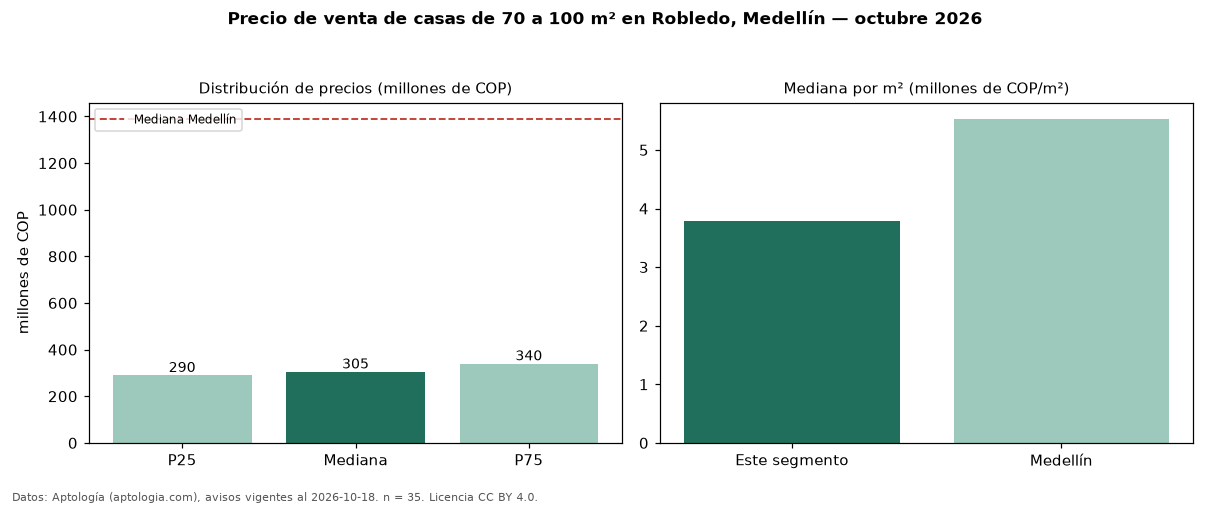

Source data for this figure (header and first rows):
seccion, metrica, valor, moneda, n
filtro, area3, de 70 a 100 m², , 35
precio, p25, 290000000, COP, 35
precio, mediana, 305000000, COP, 35
precio, p75, 340000000, COP, 35
precio, minimo, 200000000, COP, 35
precio, maximo, 535000000, COP, 35
m2, mediana_precio_m2, 3790122, COP, 35
m2, area_mediana_m2, 80.0, m2, 35
banos, mediana_banos, 2.0, , 
estrato, estrato_mas_frecuente, 3, , 32
habitaciones, 3+, 305000000, COP, 33
ciudad, mediana_ciudad_referencia, 1390000000, COP, 
ciudad, mediana_m2_ciudad, 5531915, COP, 
fuente, fecha_datos, 2026-10-18, , 
fuente, atribucion, https://www.aptologia.com/casas-en-venta…, , 
fuente, licencia, CC BY 4.0, , 
